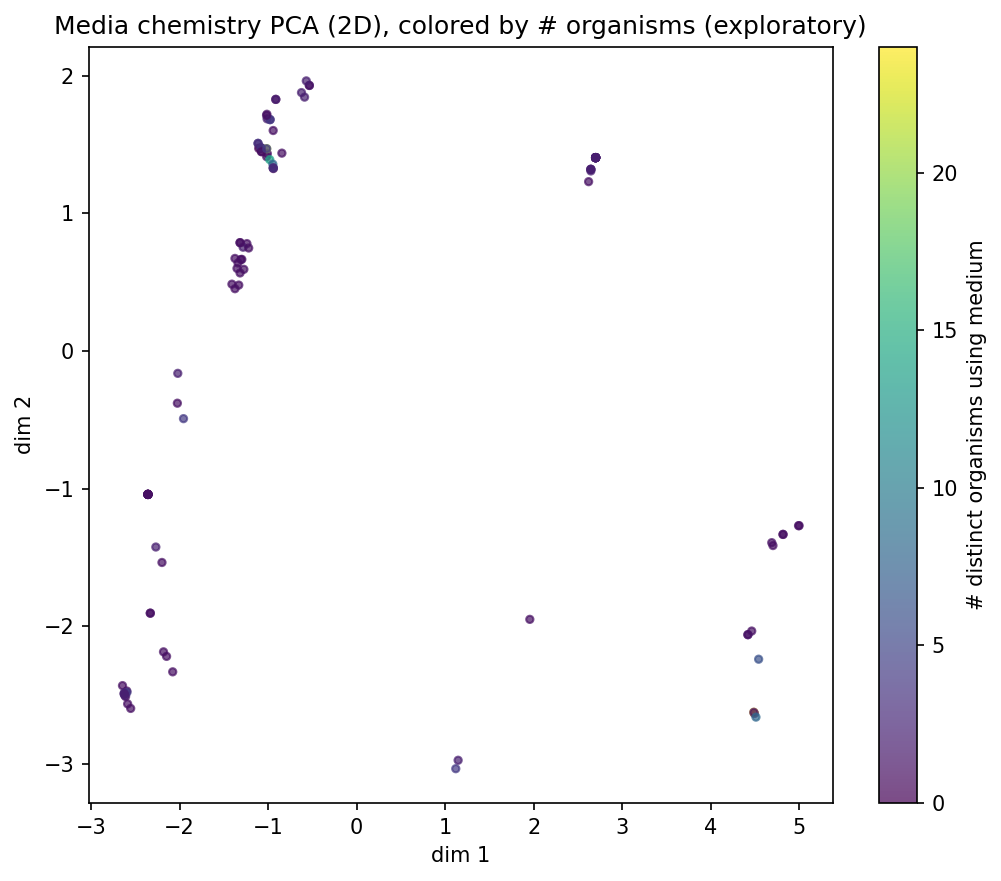

The data file committed next to this chart (first rows):
x, y, color_value, label
-1.009, 1.434, 1.0, ALP_defined_noC
4.814, -1.333, 1.0, ALP_rich
4.814, -1.333, 1.0, ALP_richB
-2.332, -1.905, 1.0, BG11
-2.332, -1.905, 1.0, BG11_noNitrogen
4.491, -2.634, 1.0, BHIS
1.118, -3.035, 4.0, CPG
-1.012, 1.687, 2.0, DinoMM_L_lactateCarbon_HighNutrient
-2.021, -0.1625, 2.0, DinoMM_L_lactateCarbon_HighNutrient_noVi…
-1.014, 1.72, 1.0, DinoMM_alphaKetoGlutAcid_NoNitrogen
-0.9785, 1.681, 3.0, DinoMM_noCarbon
-0.9785, 1.681, 4.0, DinoMM_noCarbon_HighNutrient
-0.9143, 1.828, 0.0, DinoMM_noNitrogen
-0.9143, 1.828, 2.0, DinoMM_noNitrogen_HighNutrient
-0.9438, 1.602, 1.0, DinoMM_noNitrogen_HighNutrient_GlucoseC
-1.018, 1.712, 1.0, DinoMM_noNitrogen_HighNutrient_SucroseC
4.461, -2.035, 1.0, Dv_base_Y_medium
-1.24, 0.7803, 1.0, Dv_base_medium
-1.298, 0.6657, 1.0, Dv_base_medium_no_Mo
-1.332, 0.4788, 1.0, Dv_base_medium_no_Mo_no_W
-1.275, 0.5933, 1.0, Dv_base_medium_no_W
1.145, -2.974, 2.0, KB
4.485, -2.625, 24.0, LB
-1.017, 1.412, 1.0, LS4D
-2.646, -2.432, 1.0, M2_noCarbon
-2.611, -2.511, 1.0, M2_noNitrogen
-2.597, -2.471, 1.0, M63_no_sulfur
-2.595, -2.481, 4.0, M63_quarter_strength
-2.622, -2.485, 4.0, M9 minimal media_noCarbon
-2.588, -2.564, 1.0, M9 minimal media_noNitrogen
-2.626, -2.493, 2.0, M9+polygalacturonate
-2.619, -2.502, 2.0, M9+starch
-2.628, -2.488, 2.0, M9+sucrose
-2.553, -2.597, 1.0, M9_1percentGlucose
4.996, -1.269, 1.0, MG minimal media
-0.8454, 1.438, 1.0, MG minimal media_noCarbon
4.99, -1.27, 1.0, MG minimal media_noIron
1.955, -1.95, 1.0, MOPS Rich Defined media_noCarbon
-2.2, -1.537, 1.0, MOPS minimal media_Glucose_noNitrogen
-2.269, -1.424, 2.0, MOPS minimal media_noCarbon
2.698, 1.405, 2.0, McAA_formate
2.698, 1.405, 2.0, McAA_formate_No_B12
2.698, 1.405, 2.0, McAA_formate_No_CaPantothenate
2.698, 1.405, 2.0, McAA_formate_No_FolicAcid
2.698, 1.405, 2.0, McAA_formate_No_NicotinicAcid
2.698, 1.405, 2.0, McAA_formate_No_Pyroxidine
2.698, 1.405, 2.0, McAA_formate_No_Riboflavin
2.698, 1.405, 2.0, McAA_formate_No_Thiamine
2.698, 1.405, 2.0, McAA_formate_No_biotin
2.698, 1.405, 2.0, McAA_formate_No_lipolicAcid
2.698, 1.405, 2.0, McAA_formate_No_pABA
2.644, 1.32, 2.0, McCas
2.698, 1.405, 1.0, McCas_Formate_complete
2.644, 1.32, 2.0, McCas_H2_Fe_Free
2.619, 1.23, 1.0, McCas_H2_No_Na2S
2.644, 1.32, 2.0, McCas_H2_complete
2.644, 1.308, 2.0, McCas_MOPS
2.698, 1.405, 2.0, McCas_formate_Fe_Free
2.698, 1.405, 2.0, McCas_formate_complete
-0.6238, 1.878, 2.0, Mc_H2_N_Free
... 52 more rows
